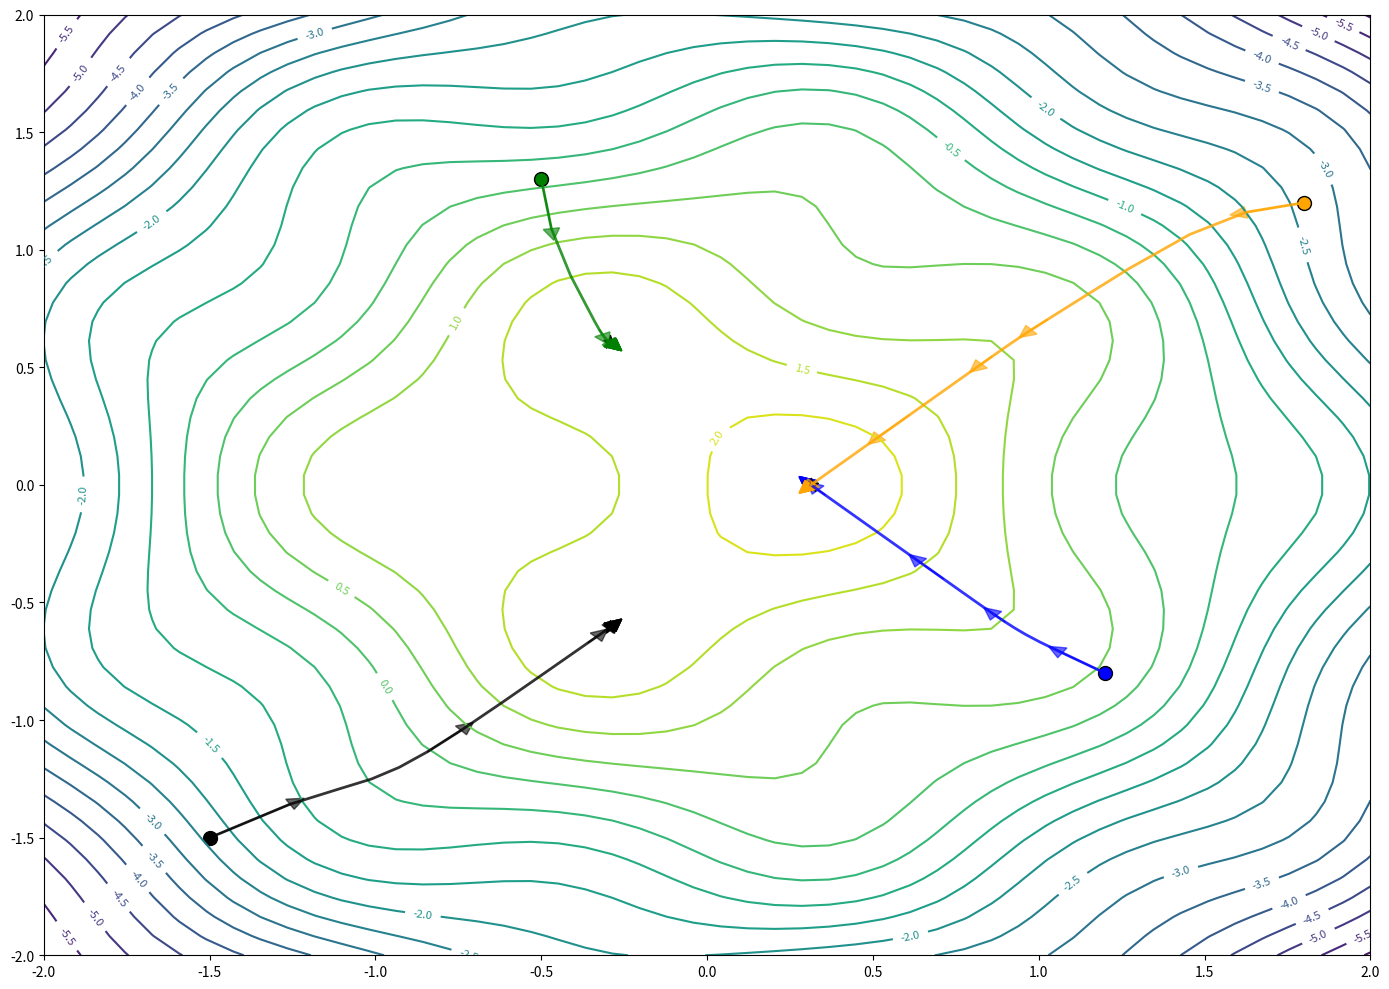

Generate this figure with matplotlib:
import numpy as np
import matplotlib.pyplot as plt
from mpl_toolkits.mplot3d import Axes3D
from matplotlib.animation import FuncAnimation

# Define the objective function (we want to maximize this)
def objective_function(x, y):
    """A function with multiple peaks - good for demonstrating gradient ascent"""
    return -(x**2 + y**2) + 0.5 * np.sin(4*x) * np.cos(4*y) + 2

# Define the gradient of the objective function
def gradient(x, y):
    """Compute the gradient (partial derivatives)"""
    dx = -2*x + 2*np.cos(4*x)*np.cos(4*y)
    dy = -2*y - 2*np.sin(4*x)*np.sin(4*y)
    return dx, dy

# Gradient ascent algorithm
def gradient_ascent(start_x, start_y, learning_rate=0.01, num_iterations=100):
    """Perform gradient ascent starting from (start_x, start_y)"""
    path_x = [start_x]
    path_y = [start_y]
    path_z = [objective_function(start_x, start_y)]
    
    x, y = start_x, start_y
    
    for i in range(num_iterations):
        # Calculate gradient
        dx, dy = gradient(x, y)
        
        # Update position (moving in direction of gradient for ascent)
        x = x + learning_rate * dx
        y = y + learning_rate * dy
        
        # Store path
        path_x.append(x)
        path_y.append(y)
        path_z.append(objective_function(x, y))
    
    return np.array(path_x), np.array(path_y), np.array(path_z)

fig = plt.figure(figsize=(14, 10))

ax2 = fig.add_subplot(111)

# Create a grid for the surface plot
x_range = np.linspace(-2, 2, 50)
y_range = np.linspace(-2, 2, 50)
X, Y = np.meshgrid(x_range, y_range)
Z = objective_function(X, Y)

# Plot contour map
contour = ax2.contour(X, Y, Z, levels=20, cmap='viridis')
ax2.clabel(contour, inline=True, fontsize=8)

# Run gradient ascent from multiple starting points
starting_points = [(-1.5, -1.5), (1.2, -0.8), (-0.5, 1.3), (1.8, 1.2)]
colors = ['black', 'blue', 'green', 'orange']

for i, (start_x, start_y) in enumerate(starting_points):
    # Perform gradient ascent
    path_x, path_y, path_z = gradient_ascent(start_x, start_y, learning_rate=0.05, num_iterations=50)
    
    color = colors[i]
    
    # Plot 2D path on contour
    ax2.plot(path_x, path_y, color=color, linewidth=2, alpha=0.8, label=f'Path {i+1}')
    ax2.scatter([start_x], [start_y], color=color, s=100, marker='o', edgecolor='black')
    ax2.scatter([path_x[-1]], [path_y[-1]], color=color, s=100, marker='*', edgecolor='black')
    
    # Add arrows to show direction
    for j in range(0, len(path_x)-1, 5):  # Show every 5th arrow
        dx = path_x[j+1] - path_x[j]
        dy = path_y[j+1] - path_y[j]
        ax2.arrow(path_x[j], path_y[j], dx, dy, head_width=0.05, 
                 head_length=0.05, fc=color, ec=color, alpha=0.6)
    

plt.tight_layout()
plt.savefig('ga3.pdf')
plt.show()

